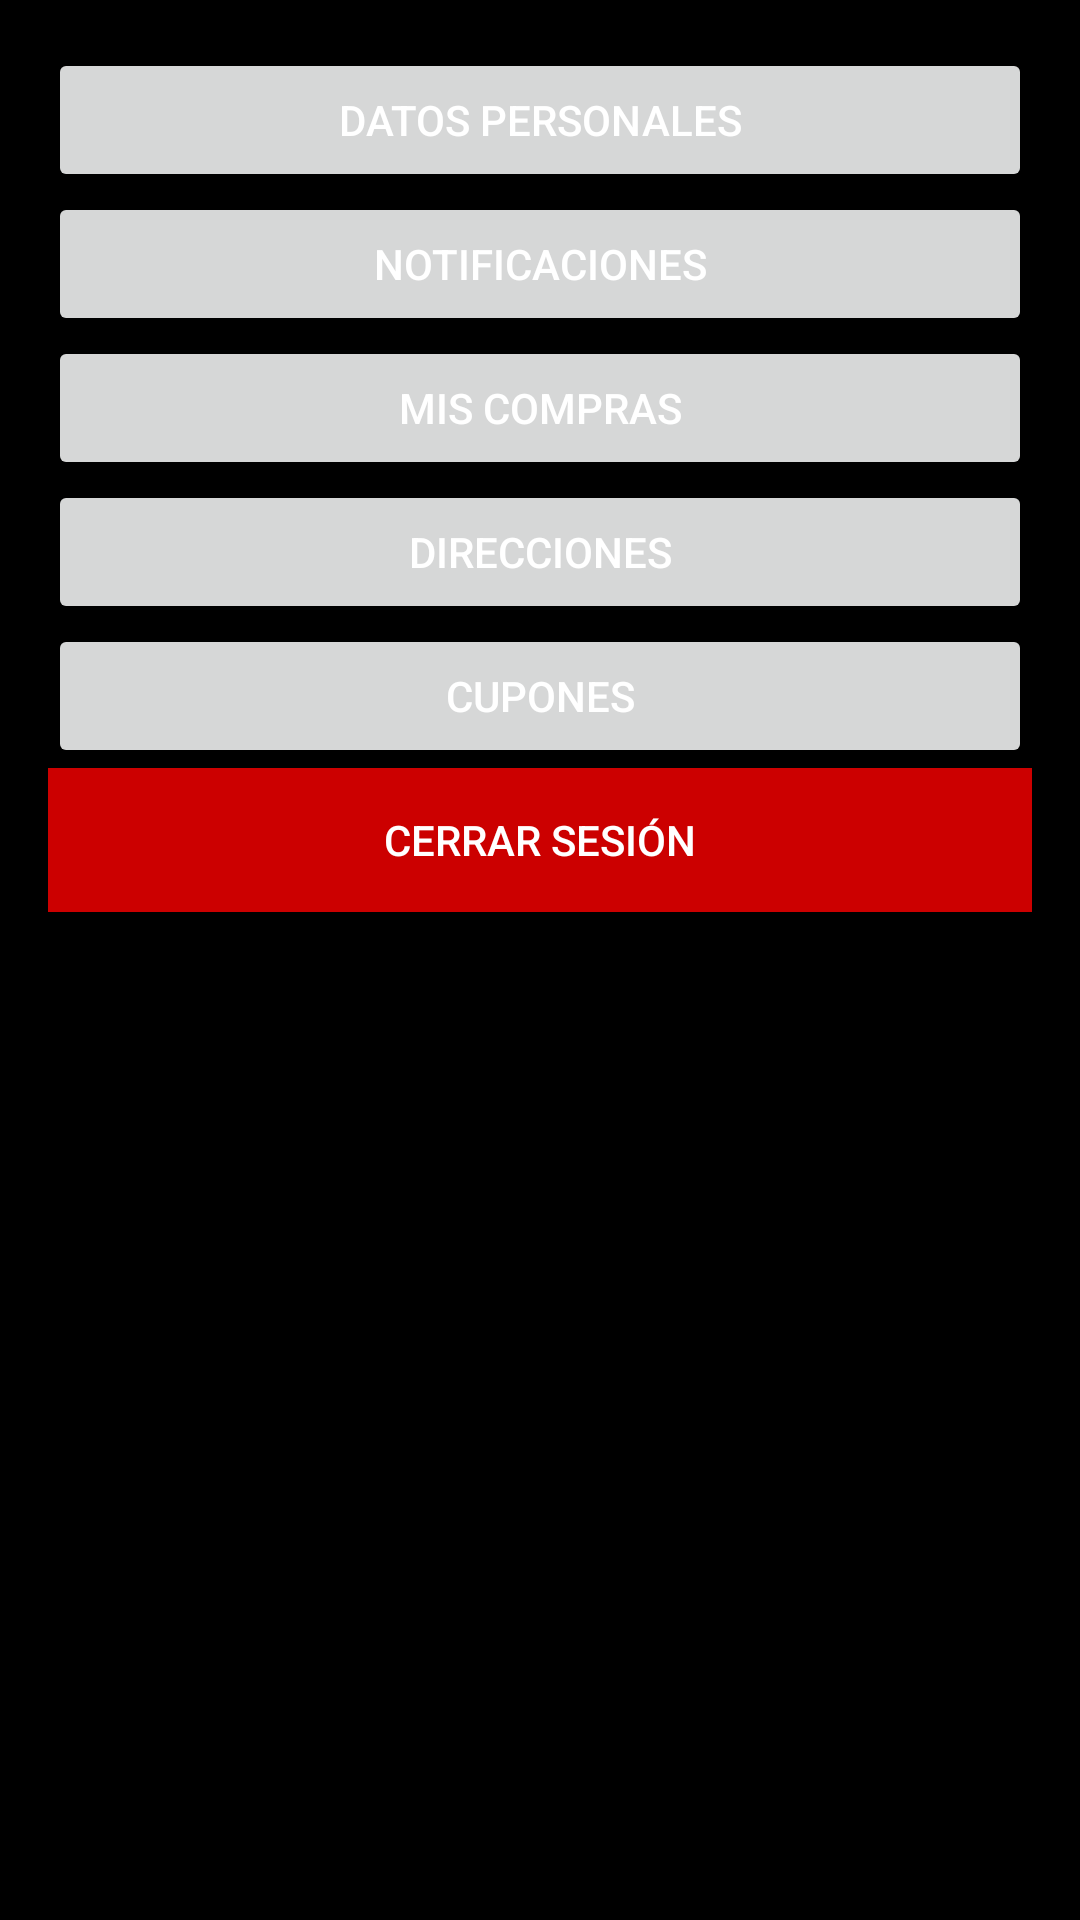

This screen was rendered from an Android layout file. Write that file and the resources it references.
<!-- AndroidManifest.xml: application theme Theme.MyApplication -->
<!-- res/layout/bottom_sheet_mi_cuenta.xml -->
<?xml version="1.0" encoding="utf-8"?>
<LinearLayout xmlns:android="http://schemas.android.com/apk/res/android"
    android:layout_width="match_parent"
    android:layout_height="match_parent"
    android:orientation="vertical"
    android:padding="16dp">

    <Button
        android:id="@+id/btnDatosPersonales"
        android:layout_width="match_parent"
        android:layout_height="wrap_content"
        android:text="DATOS PERSONALES" />

    <Button
        android:id="@+id/btnNotificaciones"
        android:layout_width="match_parent"
        android:layout_height="wrap_content"
        android:text="NOTIFICACIONES" />

    <Button
        android:id="@+id/btnMisCompras"
        android:layout_width="match_parent"
        android:layout_height="wrap_content"
        android:text="MIS COMPRAS" />

    <Button
        android:id="@+id/btnDirecciones"
        android:layout_width="match_parent"
        android:layout_height="wrap_content"
        android:text="DIRECCIONES" />

    <Button
        android:id="@+id/btnCupones"
        android:layout_width="match_parent"
        android:layout_height="wrap_content"
        android:text="CUPONES" />

    <Button
        android:id="@+id/btnCerrarSesion"
        android:layout_width="match_parent"
        android:layout_height="wrap_content"
        android:text="CERRAR SESIÓN"
        android:background="@android:color/holo_red_dark"
        android:textColor="@android:color/white" />
</LinearLayout>
<!-- resources referenced by this layout -->
<resources>
  <style name="Theme.MyApplication" parent="Theme.AppCompat.DayNight.NoActionBar">
          
          <item name="android:windowBackground">#000000</item>
          
          <item name="android:textColor">#FFFFFF</item>
          
          <item name="colorAccent">#FF0000</item>
      </style>
</resources>
